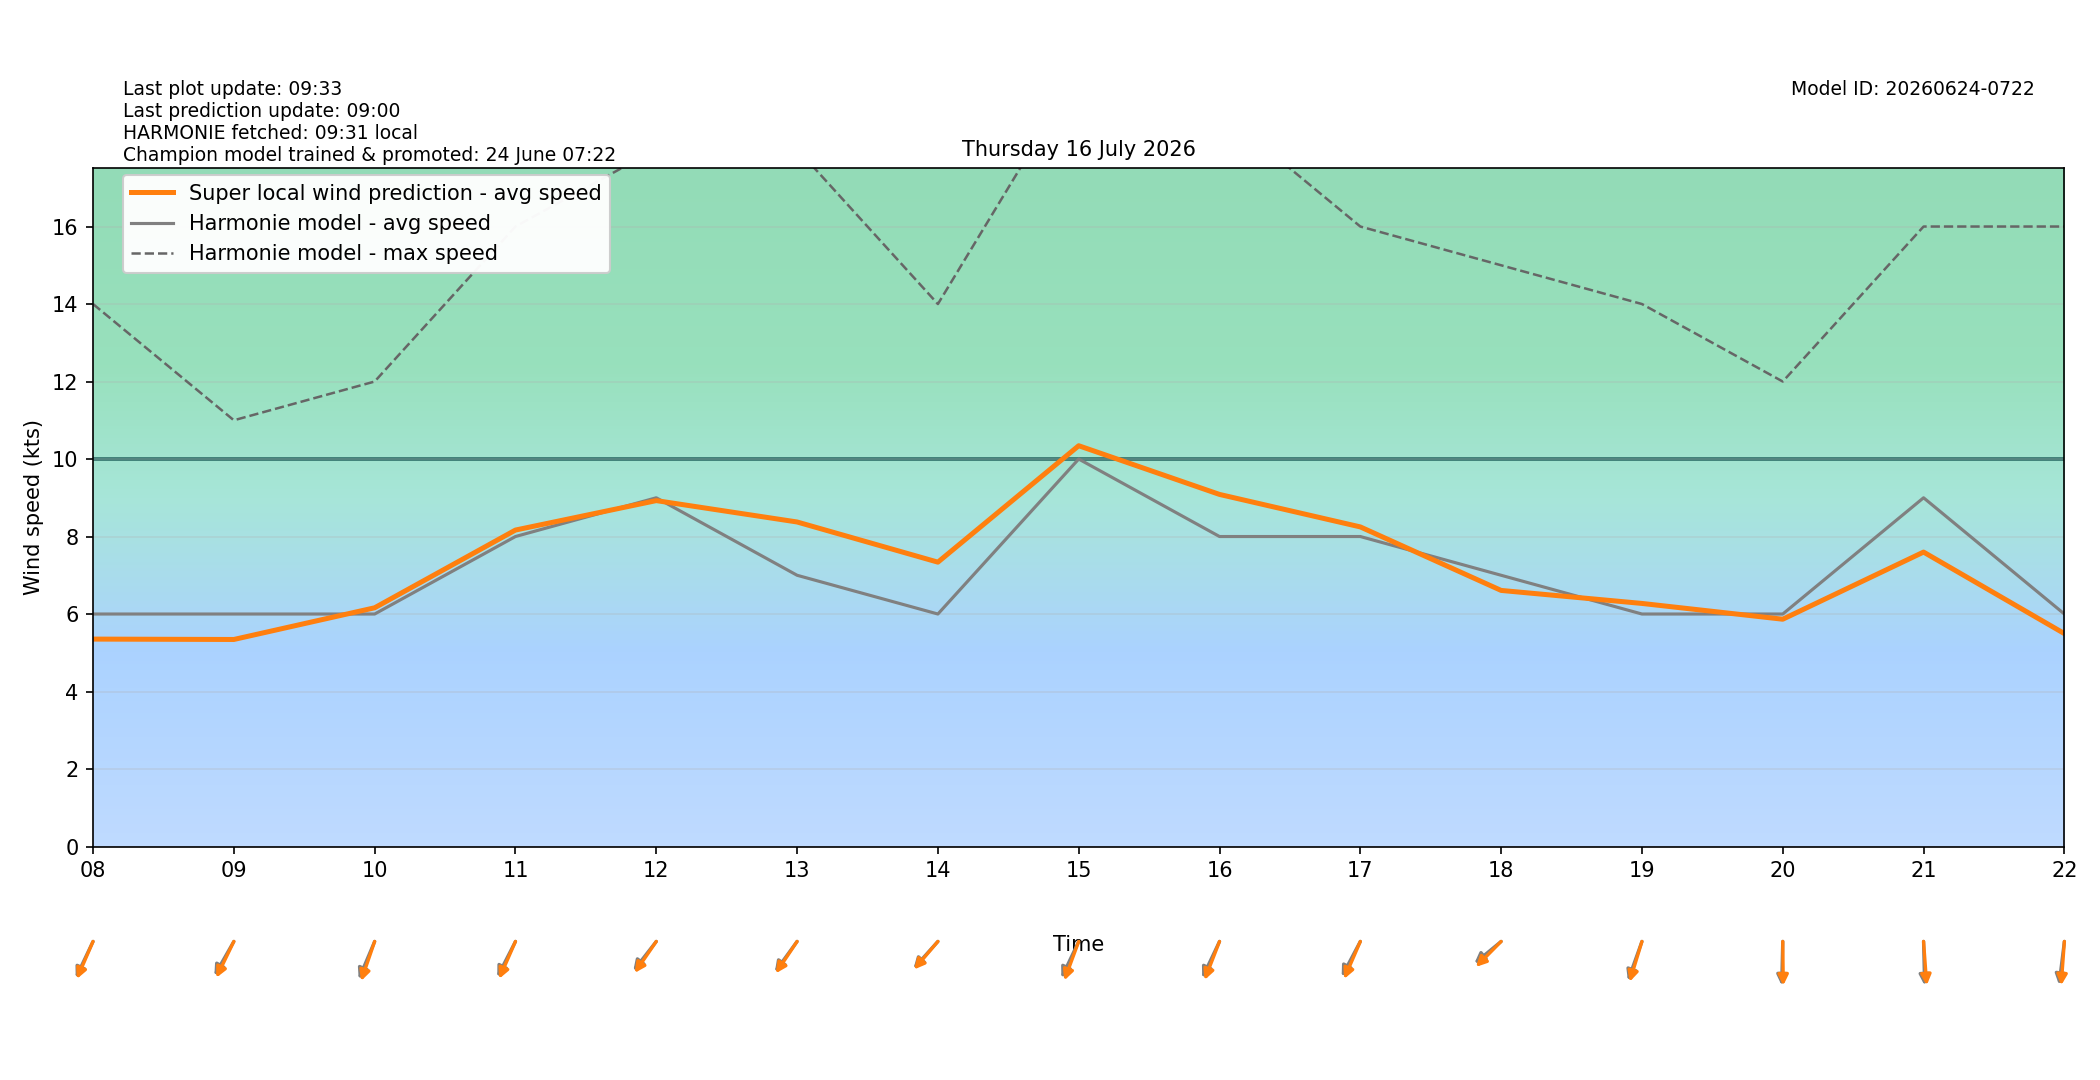

Data behind this chart, as committed beside it:
target_time_utc, target_time_local, hour_utc, hour_local, forecast_wind_speed, forecast_wind_min, forecast_wind_max, lstm_pred_wind_speed, delta_speed_lstm_minus_forecast, forecast_wind_dir_deg, lstm_pred_wind_dir_deg, delta_dir_lstm_minus_forecast
2026-07-15T22:00:00Z, 2026-07-16T00:00:00+0200, 22, 00, 9.0, 9.0, 18.0, 5.868, -3.132, 51.0, 56.71, 5.714
2026-07-15T23:00:00Z, 2026-07-16T01:00:00+0200, 23, 01, 8.0, 8.0, 16.0, 5.173, -2.827, 47.0, 50.01, 3.013
2026-07-16T00:00:00Z, 2026-07-16T02:00:00+0200, 00, 02, 7.0, 7.0, 15.0, 4.451, -2.549, 48.0, 50.42, 2.419
2026-07-16T01:00:00Z, 2026-07-16T03:00:00+0200, 01, 03, 6.0, 6.0, 13.0, 3.992, -2.008, 37.0, 39.82, 2.818
2026-07-16T02:00:00Z, 2026-07-16T04:00:00+0200, 02, 04, 5.0, 5.0, 9.0, 3.552, -1.448, 23.0, 24.6, 1.598
2026-07-16T03:00:00Z, 2026-07-16T05:00:00+0200, 03, 05, 5.0, 5.0, 9.0, 3.665, -1.335, 25.0, 23.88, -1.117
2026-07-16T04:00:00Z, 2026-07-16T06:00:00+0200, 04, 06, 6.0, 6.0, 11.0, 4.504, -1.496, 26.0, 23.62, -2.384
2026-07-16T05:00:00Z, 2026-07-16T07:00:00+0200, 05, 07, 8.0, 8.0, 14.0, 5.818, -2.182, 33.0, 31.67, -1.335
2026-07-16T06:00:00Z, 2026-07-16T08:00:00+0200, 06, 08, 6.0, 6.0, 14.0, 5.353, -0.6471, 34.0, 31.6, -2.396
2026-07-16T07:00:00Z, 2026-07-16T09:00:00+0200, 07, 09, 6.0, 6.0, 11.0, 5.343, -0.657, 39.0, 34.53, -4.468
2026-07-16T08:00:00Z, 2026-07-16T10:00:00+0200, 08, 10, 6.0, 6.0, 12.0, 6.161, 0.161, 31.0, 26.07, -4.932
2026-07-16T09:00:00Z, 2026-07-16T11:00:00+0200, 09, 11, 8.0, 8.0, 16.0, 8.167, 0.1669, 36.0, 31.97, -4.032
2026-07-16T10:00:00Z, 2026-07-16T12:00:00+0200, 10, 12, 9.0, 9.0, 18.0, 8.927, -0.07314, 48.0, 44.38, -3.623
2026-07-16T11:00:00Z, 2026-07-16T13:00:00+0200, 11, 13, 7.0, 7.0, 18.0, 8.375, 1.375, 46.0, 43.61, -2.386
2026-07-16T12:00:00Z, 2026-07-16T14:00:00+0200, 12, 14, 6.0, 6.0, 14.0, 7.338, 1.338, 52.0, 50.46, -1.539
2026-07-16T13:00:00Z, 2026-07-16T15:00:00+0200, 13, 15, 10.0, 10.0, 20.0, 10.34, 0.3432, 34.0, 27.75, -6.247
2026-07-16T14:00:00Z, 2026-07-16T16:00:00+0200, 14, 16, 8.0, 8.0, 19.0, 9.086, 1.086, 34.0, 28.9, -5.103
2026-07-16T15:00:00Z, 2026-07-16T17:00:00+0200, 15, 17, 8.0, 8.0, 16.0, 8.248, 0.2478, 37.0, 31.6, -5.401
2026-07-16T16:00:00Z, 2026-07-16T18:00:00+0200, 16, 18, 7.0, 7.0, 15.0, 6.609, -0.3912, 60.0, 54.64, -5.361
2026-07-16T17:00:00Z, 2026-07-16T19:00:00+0200, 17, 19, 6.0, 6.0, 14.0, 6.273, 0.2732, 27.0, 23.49, -3.507
2026-07-16T18:00:00Z, 2026-07-16T20:00:00+0200, 18, 20, 6.0, 6.0, 12.0, 5.866, -0.1342, 2.0, 359, -2.963
2026-07-16T19:00:00Z, 2026-07-16T21:00:00+0200, 19, 21, 9.0, 9.0, 16.0, 7.599, -1.401, 358.0, 354.1, -3.882
2026-07-16T20:00:00Z, 2026-07-16T22:00:00+0200, 20, 22, 6.0, 6.0, 16.0, 5.495, -0.5049, 10.0, 5.869, -4.131
2026-07-16T21:00:00Z, 2026-07-16T23:00:00+0200, 21, 23, 6.0, 6.0, 10.0, 4.778, -1.222, 358.0, 356.2, -1.836
